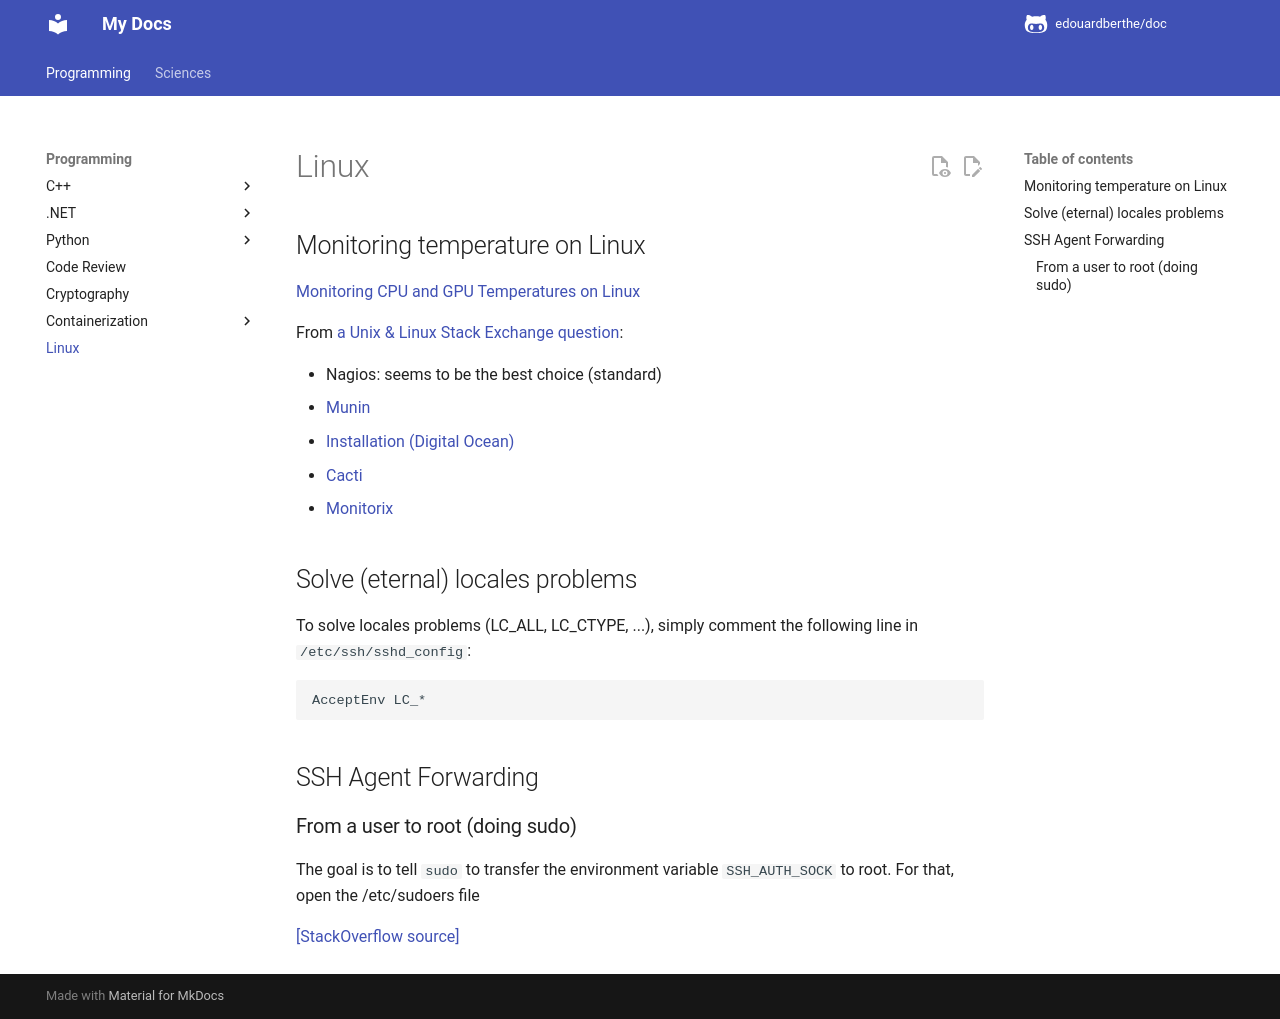

repository: edouardberthe/doc · page: programming/linux/index.html · generator: mkdocs

## Monitoring temperature on Linux

[Monitoring CPU and GPU Temperatures on Linux](https://itsfoss.com/monitor-cpu-gpu-temp-linux/)

From [a Unix & Linux Stack Exchange question](https://unix.stackexchange.com/questions/367302/best-good-tool-for-monitoring-a-server-with-web-interface):

- Nagios: seems to be the best choice (standard)
- [Munin](http://munin-monitoring.org/)
  - [Installation (Digital Ocean)](https://www.digitalocean.com/community/tutorials/how-to-install-the-munin-monitoring-tool-on-debian-8)
- [Cacti](https://cacti.net/)
- [Monitorix](https://www.monitorix.org/doc-debian.html)

## Solve (eternal) locales problems

To solve locales problems (LC_ALL, LC_CTYPE, ...), simply comment the following line in `/etc/ssh/sshd_config`:
```
AcceptEnv LC_*
```

## SSH Agent Forwarding

### From a user to root (doing sudo)

The goal is to tell `sudo` to transfer the environment variable `SSH_AUTH_SOCK` to root.
For that, open the /etc/sudoers file

[[StackOverflow source]](https://serverfault.com/questions/107187/ssh-agent-forwarding-and-sudo-to-another-user)
